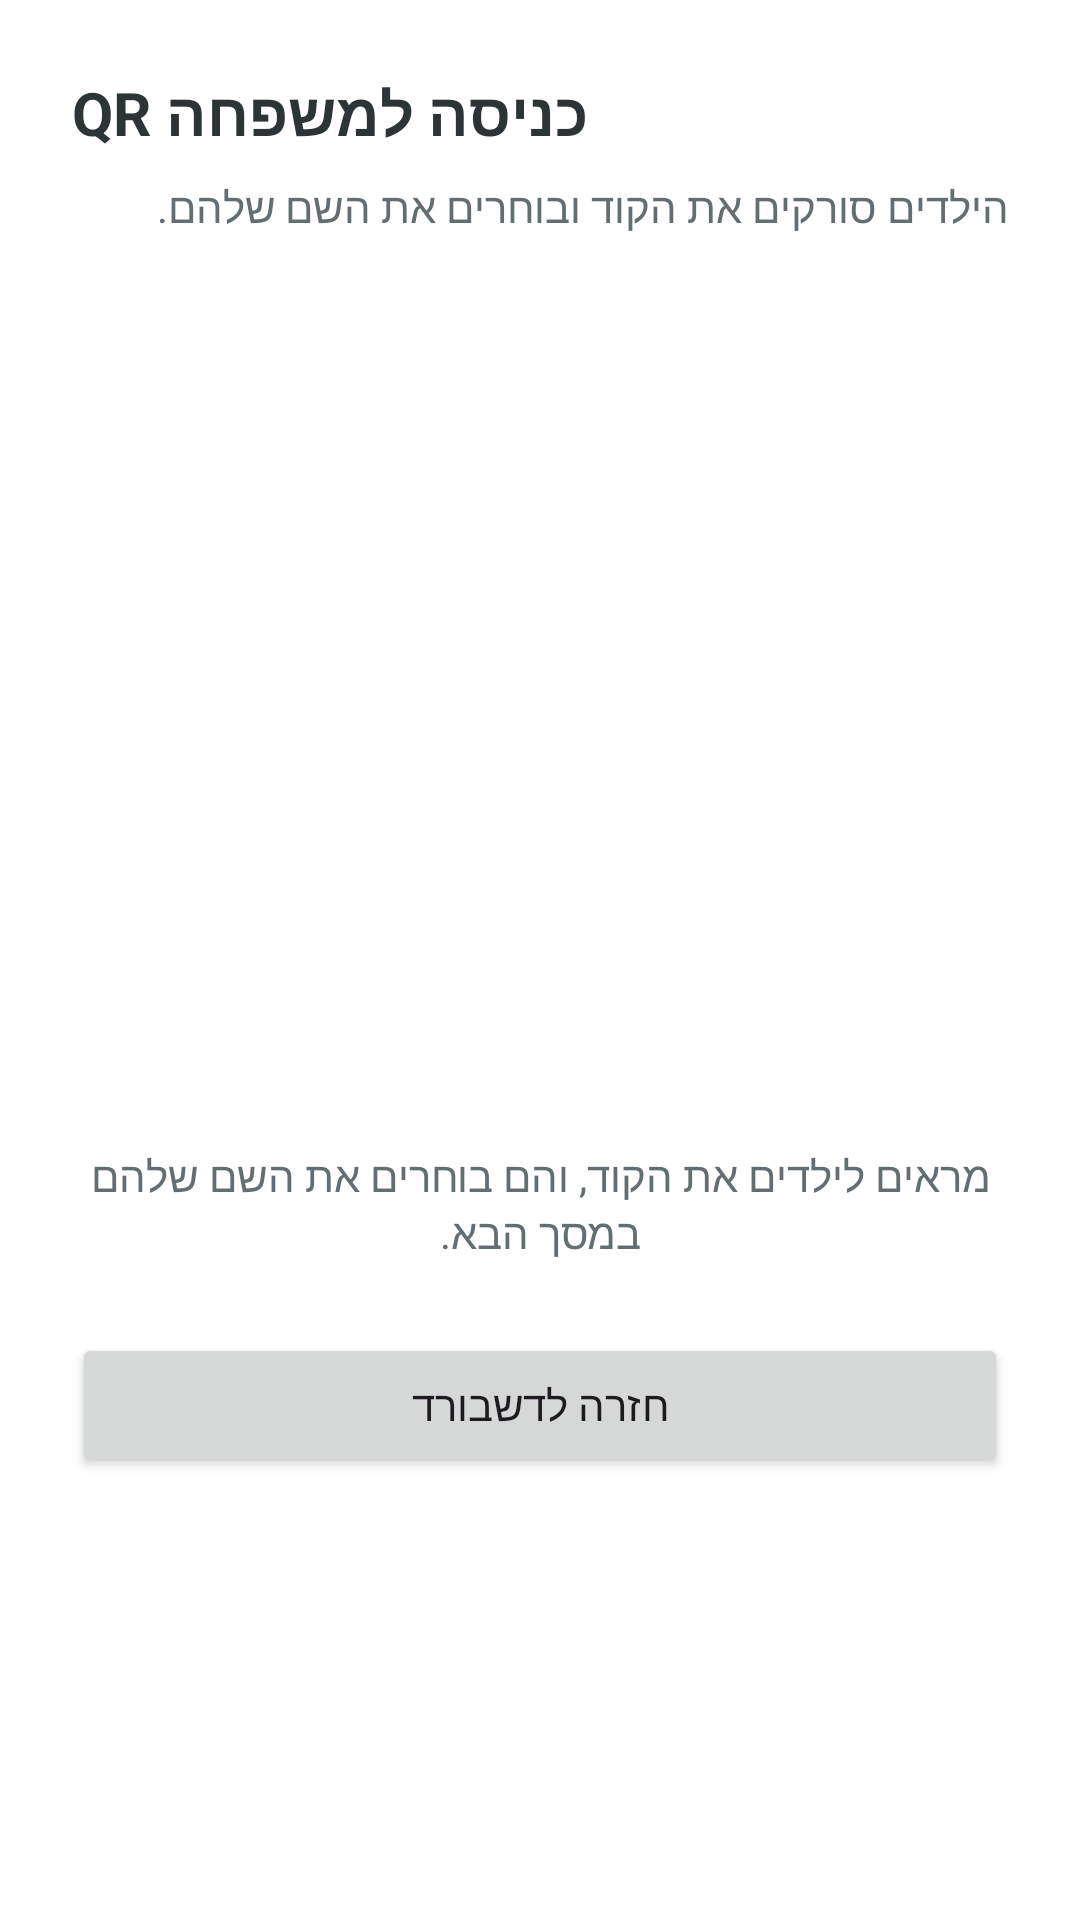

Android layout source for this screen:
<!-- AndroidManifest.xml: application theme Theme.Family_Tasks_Proj -->
<!-- res/layout/activity_generate_qr.xml -->
<?xml version="1.0" encoding="utf-8"?>
<LinearLayout xmlns:android="http://schemas.android.com/apk/res/android"
    xmlns:tools="http://schemas.android.com/tools"
    android:layout_width="match_parent"
    android:layout_height="match_parent"
    android:background="@android:color/white"
    android:layoutDirection="rtl"
    android:orientation="vertical"
    android:padding="24dp"
    tools:context=".parent.GenerateQRActivity">

    
    <TextView
        android:layout_width="match_parent"
        android:layout_height="wrap_content"
        android:text="@string/title_qr_family"
        android:textColor="@color/primary"
        android:textSize="20sp"
        android:textStyle="bold" />

    
    <TextView
        android:layout_width="match_parent"
        android:layout_height="wrap_content"
        android:layout_marginTop="8dp"
        android:text="@string/subtitle_qr_family"
        android:textColor="@color/text_secondary"
        android:textSize="14sp" />

    
    <FrameLayout
        android:layout_width="match_parent"
        android:layout_height="260dp"
        android:layout_marginTop="32dp">

        <ImageView
            android:id="@+id/imageViewQrCode"
            android:layout_width="230dp"
            android:layout_height="230dp"
            android:layout_gravity="center"
            android:contentDescription="@string/cd_qr_code"
            android:scaleType="fitCenter"
            android:visibility="gone" />
    </FrameLayout>

    
    <TextView
        android:layout_width="match_parent"
        android:layout_height="wrap_content"
        android:layout_marginTop="12dp"
        android:gravity="center"
        android:text="@string/qr_share_hint"
        android:textColor="@color/text_secondary"
        android:textSize="14sp" />

    <Button
        android:id="@+id/btnBackToDashboard"
        android:layout_width="match_parent"
        android:layout_height="wrap_content"
        android:layout_marginTop="24dp"
        android:text="@string/btn_back_to_dashboard" />

</LinearLayout>
<!-- resources referenced by this layout -->
<resources>
  <color name="primary">#2D3436</color>
  <color name="text_secondary">#636E72</color>
  <string name="btn_back_to_dashboard">חזרה לדשבורד</string>
  <string name="cd_qr_code">קוד QR לכניסת ילד</string>
  <string name="qr_share_hint">מראים לילדים את הקוד, והם בוחרים את השם שלהם במסך הבא.</string>
  <string name="subtitle_qr_family">הילדים סורקים את הקוד ובוחרים את השם שלהם.</string>
  <string name="title_qr_family">QR כניסה למשפחה</string>
  <style name="Theme.Family_Tasks_Proj" parent="Base.Theme.Family_Tasks_Proj" />
  <style name="Base.Theme.Family_Tasks_Proj" parent="Theme.Material3.Light.NoActionBar">
          <item name="colorPrimary">@color/primary</item>
          <item name="colorOnPrimary">@color/white</item>
          <item name="colorPrimaryContainer">@color/primary_light</item>
          <item name="colorOnPrimaryContainer">@color/primary</item>
          <item name="colorSecondary">@color/secondary</item>
          <item name="colorOnSecondary">@color/white</item>
          <item name="colorSecondaryContainer">@color/secondary_light</item>
          <item name="colorOnSecondaryContainer">@color/primary</item>
          <item name="colorTertiary">@color/secondary</item>
          <item name="colorOnTertiary">@color/white</item>
          <item name="colorSurface">@color/white</item>
          <item name="colorOnSurface">@color/text_primary</item>
          <item name="colorError">@color/error</item>
          <item name="colorOnError">@color/white</item>
          <item name="android:colorBackground">@color/white</item>
          <item name="android:windowBackground">@color/bg_screen</item>
          <item name="android:fontFamily">sans-serif</item>
  
          <item name="android:statusBarColor">@color/white</item>
          <item name="android:windowLightStatusBar">true</item>
          <item name="android:navigationBarColor">@color/white</item>
      </style>
  <color name="white">#FFFFFFFF</color>
  <color name="primary_light">#F1F2F6</color>
  <color name="secondary">#636E72</color>
  <color name="secondary_light">#DFE4EA</color>
  <color name="text_primary">#2D3436</color>
  <color name="error">#D63031</color>
  <color name="bg_screen">#FFFFFF</color>
</resources>
